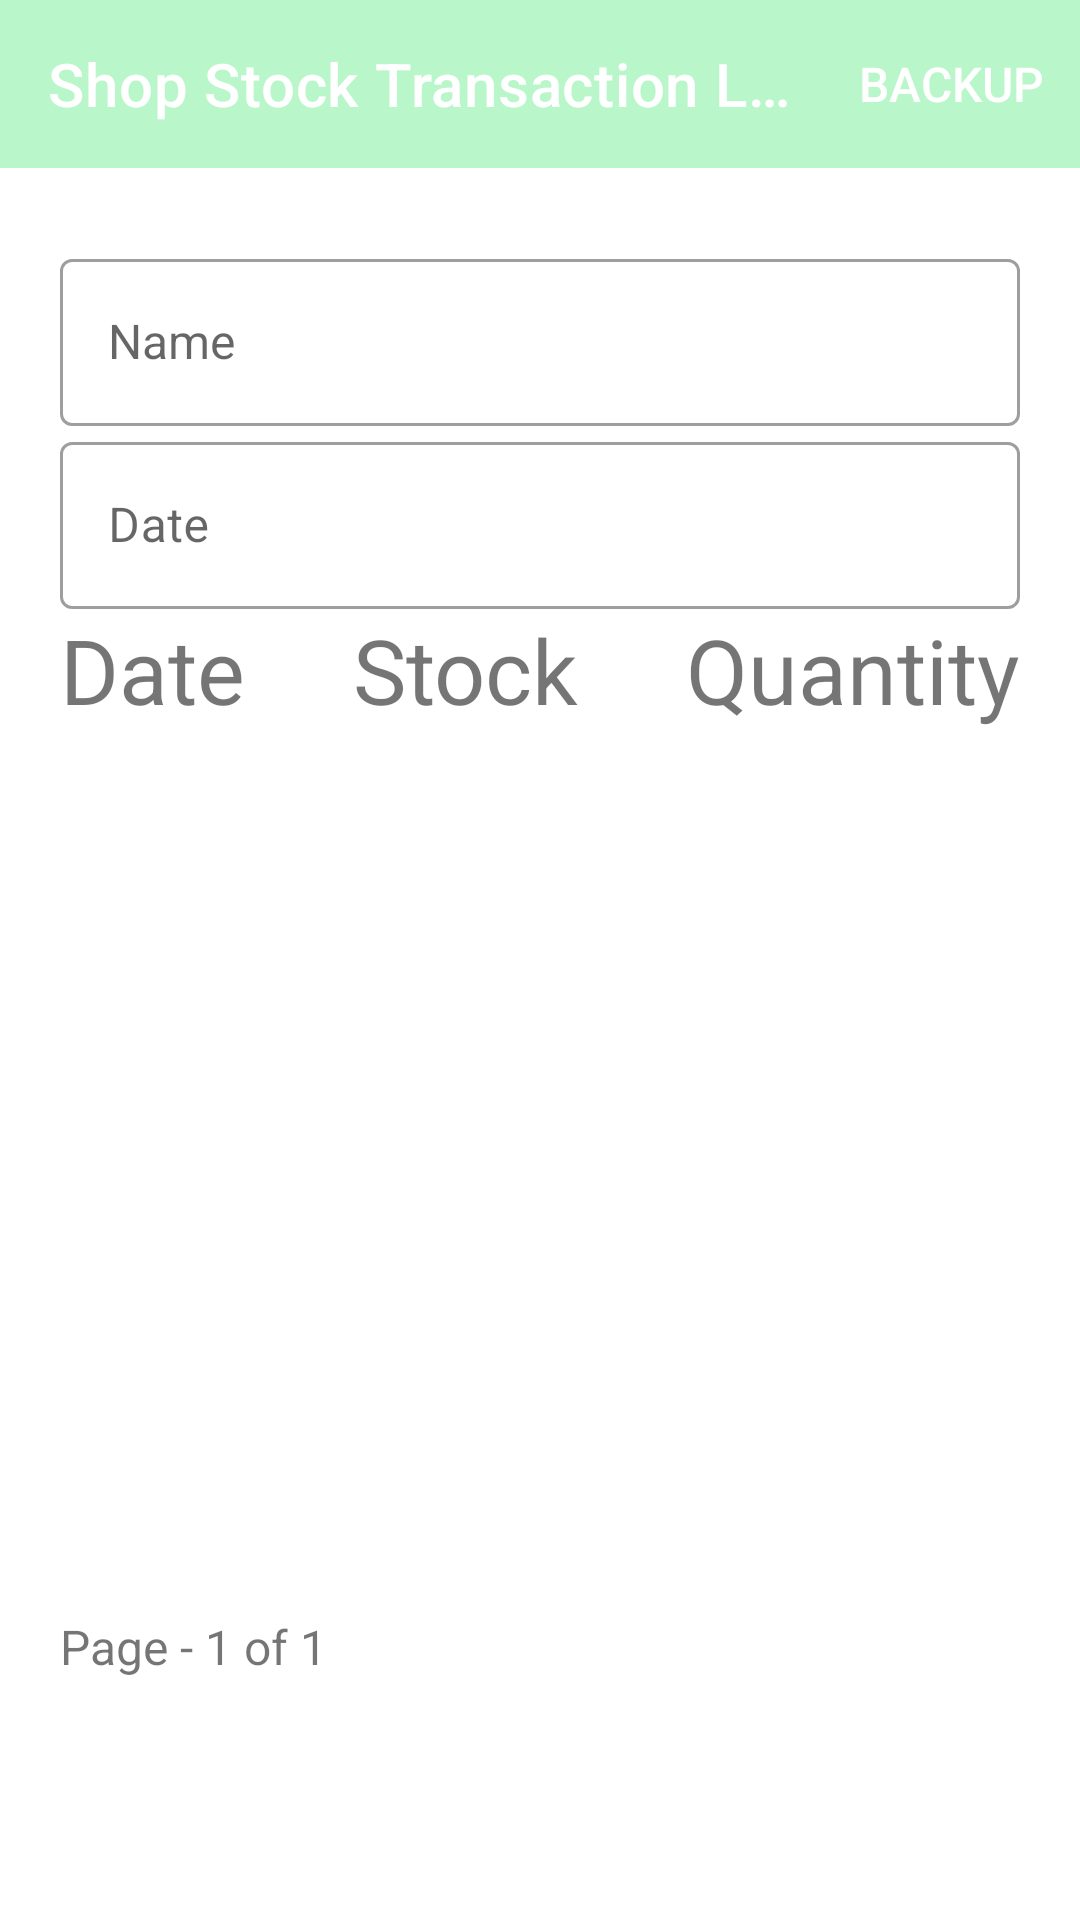

This screen was rendered from an Android layout file. Write that file and the resources it references.
<!-- AndroidManifest.xml: application theme Theme.IGInsulation -->
<!-- res/layout/fragment_shop_stock_transaction_list.xml -->
<?xml version="1.0" encoding="utf-8"?>
<layout xmlns:android="http://schemas.android.com/apk/res/android"
    xmlns:app="http://schemas.android.com/apk/res-auto"
    xmlns:tools="http://schemas.android.com/tools"
    tools:context=".shopStock.ShopStockTransactionListFragment">

    <LinearLayout style="@style/general_vertical_linear_layout">

        <com.google.android.material.appbar.AppBarLayout
            android:layout_width="match_parent"
            android:layout_height="wrap_content">

            <com.google.android.material.appbar.MaterialToolbar
                android:id="@+id/topAppBar"
                style="@style/Widget.MaterialComponents.Toolbar.Primary"
                android:layout_width="match_parent"
                android:layout_height="?attr/actionBarSize"
                app:menu="@menu/header"
                app:title="Shop Stock Transaction List" />

        </com.google.android.material.appbar.AppBarLayout>

        <ScrollView style="@style/outer_scroll_view">

            <LinearLayout style="@style/outer_vertical_linear_layout">

                <com.google.android.material.textfield.TextInputLayout
                    style="@style/new_text_input_layout"
                    android:hint="Name">

                    <com.google.android.material.textfield.TextInputEditText
                        android:id="@+id/name"
                        style="@style/new_edit_input_layout"
                        android:inputType="textPersonName" />
                </com.google.android.material.textfield.TextInputLayout>

                <com.google.android.material.textfield.TextInputLayout
                    style="@style/new_text_input_layout"
                    android:hint="Date">

                    <com.google.android.material.textfield.TextInputEditText
                        android:id="@+id/date"
                        style="@style/new_edit_auto_input_layout"
                        android:inputType="date" />
                </com.google.android.material.textfield.TextInputLayout>

                <LinearLayout style="@style/general_horizontal_linear_layout">

                    <TextView
                        style="@style/list_shop_stock_transaction_column_one"
                        android:text="Date"
                        android:textSize="30sp" />

                    <TextView
                        style="@style/list_shop_stock_transaction_column_two"
                        android:text="Stock"
                        android:textSize="30sp" />

                    <TextView
                        style="@style/list_shop_stock_transaction_column_three"
                        android:text="Quantity"
                        android:textSize="30sp" />
                </LinearLayout>

                <LinearLayout
                    android:id="@+id/transaction_one"
                    style="@style/general_horizontal_linear_layout">

                    <TextView
                        android:id="@+id/transaction_one_date"
                        style="@style/list_shop_stock_transaction_column_one" />

                    <TextView
                        android:id="@+id/transaction_one_name"
                        style="@style/list_shop_stock_transaction_column_two" />

                    <TextView
                        android:id="@+id/transaction_one_quantity"
                        style="@style/list_shop_stock_transaction_column_three" />
                </LinearLayout>

                <LinearLayout
                    android:id="@+id/transaction_two"
                    style="@style/general_horizontal_linear_layout">

                    <TextView
                        android:id="@+id/transaction_two_date"
                        style="@style/list_shop_stock_transaction_column_one" />

                    <TextView
                        android:id="@+id/transaction_two_name"
                        style="@style/list_shop_stock_transaction_column_two" />

                    <TextView
                        android:id="@+id/transaction_two_quantity"
                        style="@style/list_shop_stock_transaction_column_three" />
                </LinearLayout>

                <LinearLayout
                    android:id="@+id/transaction_three"
                    style="@style/general_horizontal_linear_layout">

                    <TextView
                        android:id="@+id/transaction_three_date"
                        style="@style/list_shop_stock_transaction_column_one" />

                    <TextView
                        android:id="@+id/transaction_three_name"
                        style="@style/list_shop_stock_transaction_column_two" />

                    <TextView
                        android:id="@+id/transaction_three_quantity"
                        style="@style/list_shop_stock_transaction_column_three" />
                </LinearLayout>

                <LinearLayout
                    android:id="@+id/transaction_four"
                    style="@style/general_horizontal_linear_layout">

                    <TextView
                        android:id="@+id/transaction_four_date"
                        style="@style/list_shop_stock_transaction_column_one" />

                    <TextView
                        android:id="@+id/transaction_four_name"
                        style="@style/list_shop_stock_transaction_column_two" />

                    <TextView
                        android:id="@+id/transaction_four_quantity"
                        style="@style/list_shop_stock_transaction_column_three" />
                </LinearLayout>

                <LinearLayout
                    android:id="@+id/transaction_five"
                    style="@style/general_horizontal_linear_layout">

                    <TextView
                        android:id="@+id/transaction_five_date"
                        style="@style/list_shop_stock_transaction_column_one" />

                    <TextView
                        android:id="@+id/transaction_five_name"
                        style="@style/list_shop_stock_transaction_column_two" />

                    <TextView
                        android:id="@+id/transaction_five_quantity"
                        style="@style/list_shop_stock_transaction_column_three" />
                </LinearLayout>

                <LinearLayout
                    android:id="@+id/transaction_six"
                    style="@style/general_horizontal_linear_layout">

                    <TextView
                        android:id="@+id/transaction_six_date"
                        style="@style/list_shop_stock_transaction_column_one" />

                    <TextView
                        android:id="@+id/transaction_six_name"
                        style="@style/list_shop_stock_transaction_column_two" />

                    <TextView
                        android:id="@+id/transaction_six_quantity"
                        style="@style/list_shop_stock_transaction_column_three" />
                </LinearLayout>

                <LinearLayout
                    android:id="@+id/transaction_seven"
                    style="@style/general_horizontal_linear_layout">

                    <TextView
                        android:id="@+id/transaction_seven_date"
                        style="@style/list_shop_stock_transaction_column_one" />

                    <TextView
                        android:id="@+id/transaction_seven_name"
                        style="@style/list_shop_stock_transaction_column_two" />

                    <TextView
                        android:id="@+id/transaction_seven_quantity"
                        style="@style/list_shop_stock_transaction_column_three" />
                </LinearLayout>

                <LinearLayout
                    android:id="@+id/transaction_eight"
                    style="@style/general_horizontal_linear_layout">

                    <TextView
                        android:id="@+id/transaction_eight_date"
                        style="@style/list_shop_stock_transaction_column_one" />

                    <TextView
                        android:id="@+id/transaction_eight_name"
                        style="@style/list_shop_stock_transaction_column_two" />

                    <TextView
                        android:id="@+id/transaction_eight_quantity"
                        style="@style/list_shop_stock_transaction_column_three" />
                </LinearLayout>

                <LinearLayout
                    android:id="@+id/transaction_nine"
                    style="@style/general_horizontal_linear_layout">

                    <TextView
                        android:id="@+id/transaction_nine_date"
                        style="@style/list_shop_stock_transaction_column_one" />

                    <TextView
                        android:id="@+id/transaction_nine_name"
                        style="@style/list_shop_stock_transaction_column_two" />

                    <TextView
                        android:id="@+id/transaction_nine_quantity"
                        style="@style/list_shop_stock_transaction_column_three" />
                </LinearLayout>

                <LinearLayout
                    android:id="@+id/transaction_ten"
                    style="@style/general_horizontal_linear_layout">

                    <TextView
                        android:id="@+id/transaction_ten_date"
                        style="@style/list_shop_stock_transaction_column_one" />

                    <TextView
                        android:id="@+id/transaction_ten_name"
                        style="@style/list_shop_stock_transaction_column_two" />

                    <TextView
                        android:id="@+id/transaction_ten_quantity"
                        style="@style/list_shop_stock_transaction_column_three" />
                </LinearLayout>

                <LinearLayout style="@style/general_horizontal_linear_layout">

                    <Button
                        android:id="@+id/button_previous_page"
                        style="@style/page_button_previous" />

                    <Button
                        android:id="@+id/button_next_page"
                        style="@style/page_button_next" />
                </LinearLayout>

                <LinearLayout
                    style="@style/general_horizontal_linear_layout"
                    android:layout_marginTop="10dp">

                    <TextView
                        android:layout_width="wrap_content"
                        android:layout_height="wrap_content"
                        android:text="Page - " />

                    <TextView
                        android:id="@+id/page"
                        android:layout_width="wrap_content"
                        android:layout_height="wrap_content"
                        android:text="1" />

                    <TextView
                        android:layout_width="wrap_content"
                        android:layout_height="wrap_content"
                        android:text=" of " />

                    <TextView
                        android:id="@+id/total_page"
                        android:layout_width="wrap_content"
                        android:layout_height="wrap_content"
                        android:text="1" />
                </LinearLayout>
            </LinearLayout>
        </ScrollView>
    </LinearLayout>
</layout>
<!-- resources referenced by this layout -->
<resources>
  <style name="general_horizontal_linear_layout">
          <item name="android:layout_height">wrap_content</item>
          <item name="android:layout_width">match_parent</item>
          <item name="android:orientation">horizontal</item>
      </style>
  <style name="general_vertical_linear_layout">
          <item name="android:layout_height">wrap_content</item>
          <item name="android:layout_width">match_parent</item>
          <item name="android:orientation">vertical</item>
      </style>
  <style name="list_shop_stock_transaction_column_one">
          <item name="android:layout_height">wrap_content</item>
          <item name="android:layout_width">wrap_content</item>
          <item name="android:gravity">start</item>
          <item name="android:layout_weight">1</item>
      </style>
  <style name="list_shop_stock_transaction_column_three">
          <item name="android:layout_height">wrap_content</item>
          <item name="android:layout_width">wrap_content</item>
          <item name="android:gravity">end</item>
          <item name="android:layout_weight">1</item>
      </style>
  <style name="list_shop_stock_transaction_column_two">
          <item name="android:layout_height">wrap_content</item>
          <item name="android:layout_width">wrap_content</item>
          <item name="android:gravity">center</item>
          <item name="android:layout_weight">1</item>
      </style>
  <style name="new_edit_auto_input_layout">
          <item name="android:layout_width">match_parent</item>
          <item name="android:layout_height">wrap_content</item>
          <item name="android:paddingStart">16dp</item>
      </style>
  <style name="new_edit_input_layout" parent="Widget.MaterialComponents.TextInputLayout.OutlinedBox">
          <item name="android:layout_width">match_parent</item>
          <item name="android:layout_height">wrap_content</item>
      </style>
  <style name="new_text_input_layout" parent="Widget.MaterialComponents.TextInputLayout.OutlinedBox">
          <item name="android:layout_width">match_parent</item>
          <item name="android:layout_height">wrap_content</item>
          <item name="endIconMode">clear_text</item>
      </style>
  <style name="outer_scroll_view">
          <item name="android:layout_height">match_parent</item>
          <item name="android:layout_width">match_parent</item>
          <item name="android:layout_marginTop">5dp</item>
          <item name="android:layout_marginBottom">20dp</item>
      </style>
  <style name="outer_vertical_linear_layout">
          <item name="android:layout_height">wrap_content</item>
          <item name="android:layout_width">match_parent</item>
          <item name="android:layout_margin">20dp</item>
          <item name="android:orientation">vertical</item>
      </style>
  <style name="page_button_previous" parent="Widget.MaterialComponents.Button.Icon">
          <item name="android:layout_marginTop">20dp</item>
          <item name="icon">@drawable/ic_previous_24dp</item>
          <item name="android:layout_weight">1</item>
          <item name="android:text">Previous</item>
          <item name="android:layout_width">100dp</item>
          <item name="android:layout_height">wrap_content</item>
      </style>
  <style name="Theme.IGInsulation" parent="Theme.MaterialComponents.DayNight.NoActionBar">
          <item name="colorPrimary">#B9F6CA</item>
          <item name="android:textSize">16sp</item>
      </style>
  <!-- drawable ic_next_24dp (drawable) -->
  <vector xmlns:android="http://schemas.android.com/apk/res/android"
      android:width="20dp"
      android:height="20dp"
      android:autoMirrored="true"
      android:tint="?attr/colorControlNormal"
      android:viewportWidth="20"
      android:viewportHeight="20">
      <path
          android:fillColor="@android:color/white"
          android:pathData="M4.59,16.59l1.41,1.41l8,-8l-8,-8l-1.41,1.41l6.58,6.59z" />
  </vector>
</resources>
